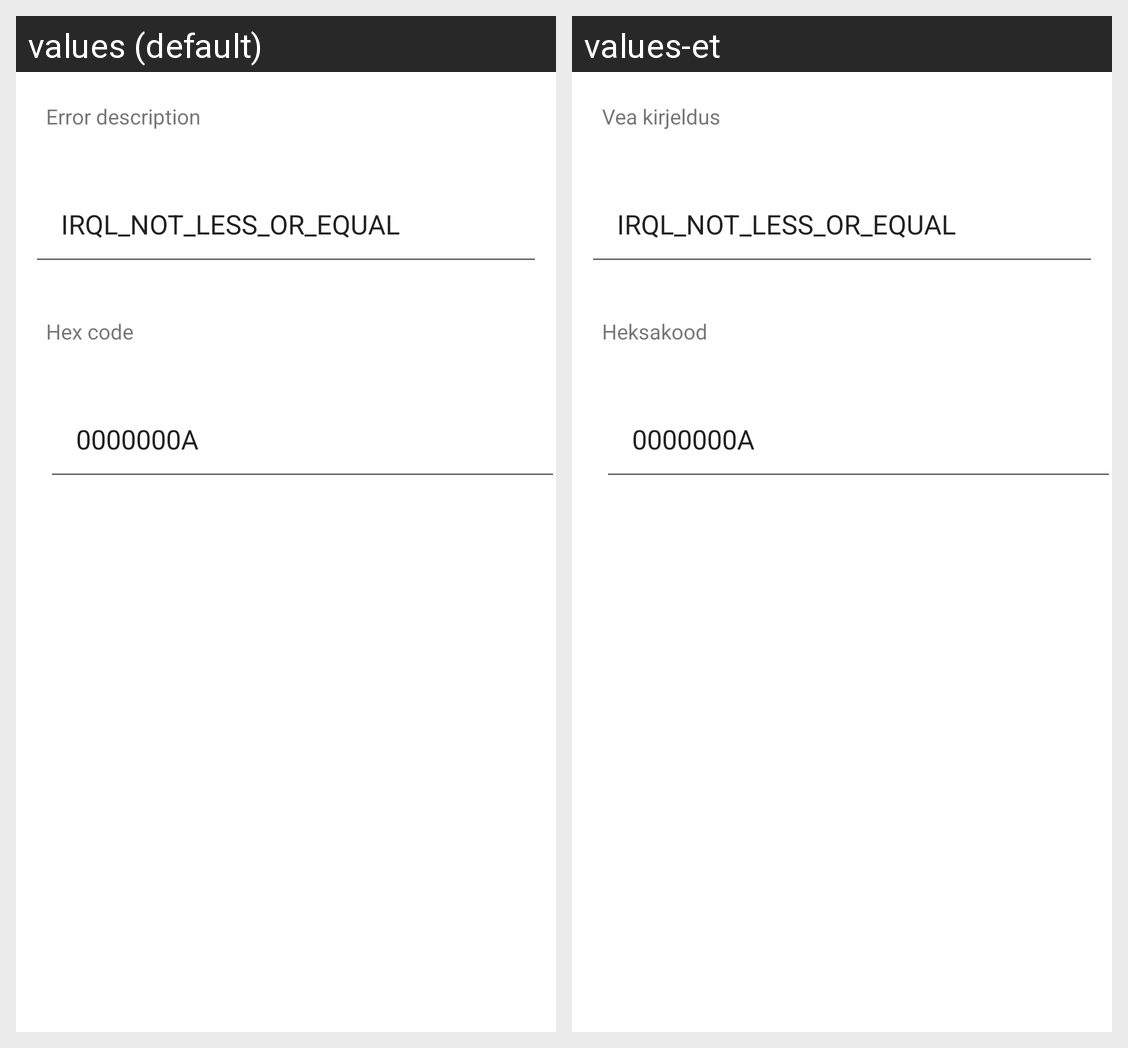

Locale-by-locale string values for the Android screen shown in this grid:
Android screen res/layout/ecode_maker.xml rendered under 2 locales, left to right: values (default), values-et. Device: Nexus 5 (rendered at 1080×1920; each locale shown at half size, 540×960, under a caption strip naming it); theme Theme.BlueScreenSimulatorPlus.
Strings drawn on this screen, with the default value and each locale's value (text and hints the layout hard-codes, and strings that could not be matched under every locale, appear in the picture but are not listed):

ecDescription
  values: Error description
  values-et: Vea kirjeldus

ecCode
  values: Hex code
  values-et: Heksakood
